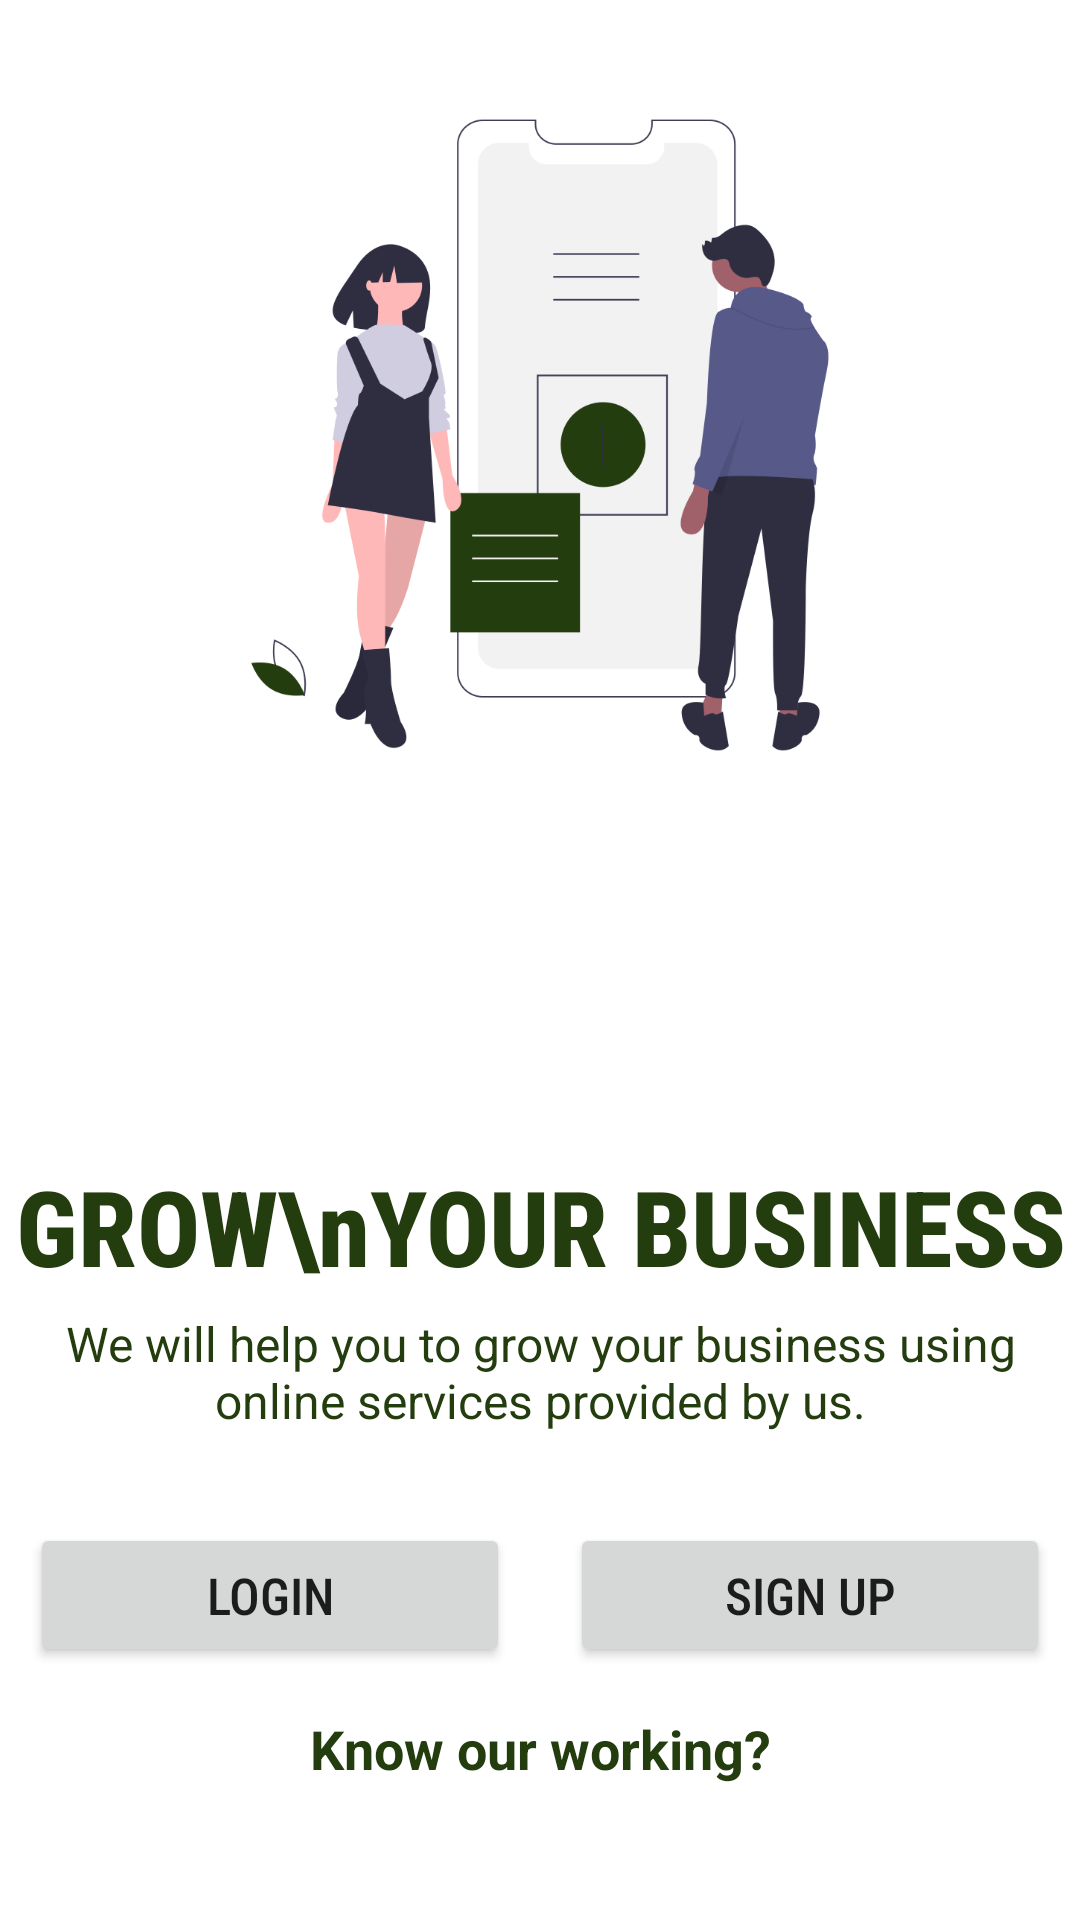

Here is an Android app screen rendered from its layout file. Give the layout XML and the strings, colors and styles it references.
<!-- AndroidManifest.xml: application theme Theme.FootSpa -->
<!-- res/layout/activity_store_welcome.xml -->
<?xml version="1.0" encoding="utf-8"?>
<androidx.constraintlayout.widget.ConstraintLayout
    xmlns:android="http://schemas.android.com/apk/res/android"
    xmlns:app="http://schemas.android.com/apk/res-auto"
    xmlns:tools="http://schemas.android.com/tools"
    android:layout_width="match_parent"
    android:layout_height="match_parent"
    tools:context=".StoreWelcomeActivity">

    <ImageView
        android:id="@+id/imageView2"
        android:layout_width="match_parent"
        android:layout_height="250dp"
        android:layout_margin="20dp"
        android:src="@drawable/store_welcome_logo"
        app:layout_constraintEnd_toEndOf="parent"
        app:layout_constraintStart_toStartOf="parent"
        app:layout_constraintTop_toTopOf="parent" />

    <RelativeLayout
        android:layout_width="match_parent"
        android:layout_height="wrap_content"
        app:layout_constraintEnd_toEndOf="parent"
        app:layout_constraintStart_toStartOf="parent"
        app:layout_constraintBottom_toBottomOf="parent">

        <TextView
            android:id="@+id/logoText"
            android:layout_width="match_parent"
            android:layout_height="wrap_content"
            android:fontFamily="sans-serif-condensed-medium"
            android:gravity="center"
            android:text="GROW\nYOUR BUSINESS"
            android:textColor="@color/purple_700"
            android:textSize="35sp"
            android:textStyle="bold" />

        <TextView
            android:id="@+id/logoTextTwo"
            android:layout_width="match_parent"
            android:layout_height="wrap_content"
            android:layout_below="@id/logoText"
            android:layout_marginTop="5dp"
            android:text="@string/store_welcome_text"
            android:gravity="center"
            android:textColor="@color/purple_700"
            android:textSize="16sp"/>

        <LinearLayout
            android:id="@+id/authButtons"
            android:layout_width="match_parent"
            android:layout_height="wrap_content"
            android:orientation="horizontal"
            android:layout_below="@id/logoTextTwo"
            android:layout_marginTop="30dp">

            <Button
                android:layout_width="0dp"
                android:layout_height="wrap_content"
                android:layout_weight="1"
                android:text="LOGIN"
                android:fontFamily="sans-serif-condensed-medium"
                android:textSize="17sp"
                android:layout_marginStart="10dp"
                android:layout_marginEnd="10dp"
                android:onClick="goToStoreLogin"/>

            <Button
                android:layout_width="0dp"
                android:layout_height="wrap_content"
                android:layout_weight="1"
                android:text="SIGN UP"
                android:fontFamily="sans-serif-condensed-medium"
                android:textSize="17sp"
                android:layout_marginStart="10dp"
                android:layout_marginEnd="10dp"
                android:onClick="goToStoreRegister"/>
        </LinearLayout>

        <TextView
            android:id="@+id/knowWork"
            android:layout_width="match_parent"
            android:layout_height="wrap_content"
            android:layout_below="@id/authButtons"
            android:layout_marginTop="15dp"
            android:text="Know our working?"
            android:gravity="center"
            android:textStyle="bold"
            android:textColor="@color/purple_700"
            android:textSize="18sp"
            android:fontFamily="sans-serif"
            android:layout_marginBottom="45dp"/>

    </RelativeLayout>

</androidx.constraintlayout.widget.ConstraintLayout>
<!-- resources referenced by this layout -->
<resources>
  <color name="purple_700">#243D0F</color>
  <!-- drawable store_welcome_logo: png bitmap (drawable, 49618 bytes) -->
  <string name="store_welcome_text">We will help you to grow your business using\nonline services provided by us.</string>
  <style name="Theme.FootSpa" parent="Theme.MaterialComponents.DayNight.NoActionBar">
          
          <item name="colorPrimary">@color/purple_500</item>
          <item name="colorPrimaryVariant">@color/purple_700</item>
          <item name="colorOnPrimary">@color/white</item>
          
          <item name="colorSecondary">@color/teal_200</item>
          <item name="colorSecondaryVariant">@color/teal_700</item>
          <item name="colorOnSecondary">@color/black</item>
          
          <item name="android:statusBarColor" tools:targetApi="l">?attr/colorPrimaryVariant</item>
          <item name="android:windowAnimationStyle">@style/DialogAnimation</item>
          
      </style>
  <color name="purple_500">#8D9430</color>
  <color name="white">#FFFFFFFF</color>
  <color name="teal_200">#B1B4A0</color>
  <color name="teal_700">#293021</color>
  <color name="black">#FF000000</color>
  <style name="DialogAnimation">
          <item name="android:windowEnterAnimation">@android:anim/fade_in</item>
          <item name="android:windowExitAnimation">@android:anim/fade_out</item>
      </style>
</resources>
